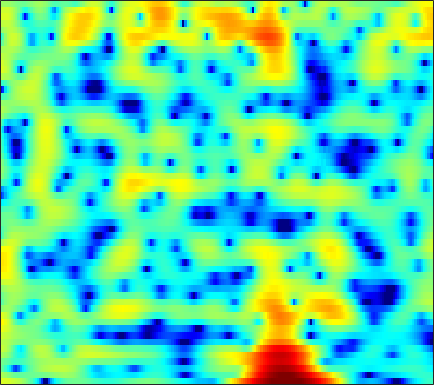

The data file committed next to this chart (first rows):
4.1414, 4.1062, 4.0198, 3.8783, 3.7352, 3.4874, 3.1686, 2.8798, 2.4268, 1.8814, 1.2297, 0.66498, -0.21653, -1.2705, -2.1865, -3.6408, -5.4807, -7.2334, -10.365, -15.304, -26.845, -23.857, -14.605, -10.312
2.217, 1.784, 1.17, 0.5407, 0.08209, -0.4739, -0.9258, -1.173, -1.366, -1.417, -1.364, -1.284, -1.16, -1.051, -0.9887, -0.9342, -0.9037, -0.8837, -0.8424, -0.7651, -0.6307, -0.4829, -0.2297, 0.07035
-0.9197, -1.822, -3.312, -5.231, -7.047, -10.15, -13.88, -15.28, -12.67, -9.237, -6.607, -5.076, -3.456, -2.187, -1.407, -0.5453, 0.16, 0.6089, 1.116, 1.538, 1.888, 2.114, 2.373, 2.584
-0.4835, -0.8588, -1.411, -1.981, -2.387, -2.855, -3.185, -3.311, -3.299, -3.091, -2.717, -2.356, -1.809, -1.228, -0.7964, -0.2517, 0.2452, 0.5769, 0.9545, 1.251, 1.467, 1.581, 1.673, 1.708
1.906, 1.593, 0.9973, 0.2096, -0.5028, -1.603, -2.826, -3.732, -4.706, -5.033, -4.503, -3.689, -2.381, -1.084, -0.2144, 0.7672, 1.535, 1.971, 2.366, 2.55, 2.527, 2.37, 1.977, 1.367
3.233, 3.021, 2.488, 1.665, 0.8422, -0.5592, -2.346, -3.916, -6.007, -6.979, -5.911, -4.402, -2.395, -0.7295, 0.2731, 1.312, 2.046, 2.417, 2.691, 2.72, 2.508, 2.188, 1.523, 0.5438
2.663, 2.557, 2.303, 1.933, 1.599, 1.11, 0.6149, 0.2751, -0.08956, -0.3167, -0.3937, -0.3545, -0.2122, -0.02521, 0.1142, 0.2714, 0.3594, 0.3674, 0.2902, 0.1113, -0.1739, -0.4472, -0.8816, -1.384
3.554, 3.365, 3.059, 2.699, 2.407, 2.007, 1.611, 1.331, 0.9875, 0.6903, 0.4439, 0.2875, 0.1111, -0.05473, -0.1857, -0.3822, -0.6254, -0.8509, -1.21, -1.643, -2.14, -2.54, -3.07, -3.549
5.096, 4.718, 4.149, 3.518, 3.015, 2.329, 1.658, 1.192, 0.6562, 0.2544, -0.005707, -0.1315, -0.2344, -0.3049, -0.3706, -0.5244, -0.7897, -1.085, -1.638, -2.405, -3.44, -4.422, -6.008, -7.837
6.357, 5.786, 4.863, 3.732, 2.72, 1.14, -0.6653, -2.063, -3.635, -4.276, -3.841, -3.148, -2.16, -1.314, -0.8264, -0.3855, -0.1747, -0.1653, -0.3715, -0.8577, -1.674, -2.56, -4.178, -6.315
4.567, 4.188, 3.453, 2.365, 1.243, -0.7611, -3.535, -6.334, -10.95, -12.26, -9.022, -6.931, -5.064, -3.91, -3.298, -2.641, -1.988, -1.5, -0.8804, -0.3577, 0.04313, 0.2327, 0.3556, 0.4199
0.2081, 0.88, 1.369, 1.438, 1.243, 0.6984, -0.1111, -0.814, -1.758, -2.6, -3.461, -4.228, -5.575, -7.67, -9.91, -12.92, -11.39, -8.293, -4.834, -2.358, -0.5948, 0.403, 1.388, 2.069
-2.426, -1.125, 0.1074, 0.8762, 1.21, 1.359, 1.242, 1.018, 0.543, -0.1246, -0.9747, -1.755, -2.998, -4.43, -5.473, -6.335, -5.98, -4.985, -3.351, -1.752, -0.4208, 0.3792, 1.222, 1.808
-1.452, -0.6688, 0.2042, 0.8499, 1.181, 1.431, 1.492, 1.424, 1.197, 0.8304, 0.3917, 0.02676, -0.472, -0.9068, -1.17, -1.391, -1.405, -1.283, -1, -0.6442, -0.2699, -0.01604, 0.2539, 0.4353
0.2757, 0.861, 1.471, 1.882, 2.067, 2.171, 2.114, 1.97, 1.683, 1.297, 0.8536, 0.5042, 0.04263, -0.3699, -0.6367, -0.898, -1.061, -1.131, -1.129, -1.093, -1.038, -1.003, -1.004, -1.063
2.887, 3.243, 3.542, 3.65, 3.606, 3.385, 2.982, 2.576, 1.905, 1.124, 0.2495, -0.4196, -1.271, -2.024, -2.459, -2.853, -3.059, -3.102, -3.071, -2.972, -2.87, -2.811, -2.771, -2.829
5.389, 5.505, 5.484, 5.256, 4.942, 4.315, 3.455, 2.652, 1.338, -0.2342, -2.082, -3.637, -5.87, -7.958, -9.017, -9.391, -8.765, -8.081, -7.294, -6.673, -6.24, -6.029, -5.808, -5.681
6.664, 6.625, 6.374, 5.887, 5.359, 4.425, 3.216, 2.108, 0.3119, -1.859, -4.506, -6.956, -11.11, -17.17, -22.51, -19.3, -15.16, -13.29, -11.91, -11.33, -11.22, -11.32, -11.35, -11
7.019, 6.911, 6.561, 5.956, 5.324, 4.241, 2.846, 1.61, -0.2798, -2.464, -4.821, -6.593, -8.755, -10.44, -11.3, -11.95, -12.09, -12.31, -12.87, -14.19, -16.72, -19.95, -28.13, -22.85
6.905, 6.838, 6.557, 6.023, 5.433, 4.358, 2.923, 1.584, -0.618, -3.421, -6.877, -9.957, -13.72, -14.17, -12.87, -11.14, -10.03, -9.701, -9.819, -10.47, -11.45, -12.24, -13.12, -13.02
5.435, 5.628, 5.716, 5.572, 5.282, 4.614, 3.614, 2.58, 0.8484, -1.367, -4.141, -6.46, -8.953, -9.182, -8.186, -6.654, -5.641, -5.126, -4.846, -4.887, -5.241, -5.589, -6.163, -6.885
0.9904, 1.936, 2.903, 3.52, 3.759, 3.802, 3.541, 3.165, 2.507, 1.694, 0.8403, 0.2391, -0.4145, -0.8049, -0.9445, -0.962, -0.9557, -0.9771, -1.068, -1.302, -1.743, -2.209, -2.982, -4.077
-3.72, -1.902, -0.1766, 0.9781, 1.564, 2.053, 2.268, 2.308, 2.191, 1.978, 1.72, 1.516, 1.267, 1.069, 0.9656, 0.8409, 0.755, 0.6615, 0.4969, 0.2461, -0.09116, -0.4536, -1.065, -1.837
-2.761, -1.915, -0.9386, -0.1753, 0.2524, 0.6293, 0.8329, 0.8828, 0.8435, 0.7315, 0.584, 0.4914, 0.4141, 0.3978, 0.4293, 0.5171, 0.6348, 0.73, 0.8136, 0.8386, 0.7835, 0.6849, 0.4436, 0.1146
-1.413, -1.119, -0.7543, -0.4841, -0.3602, -0.3189, -0.4334, -0.6363, -0.9849, -1.433, -1.891, -2.152, -2.306, -2.152, -1.845, -1.233, -0.56, -0.05359, 0.5565, 1.051, 1.393, 1.577, 1.701, 1.705
-1.374, -1.206, -1.031, -0.9507, -0.982, -1.171, -1.589, -2.09, -3.055, -4.458, -6.339, -8.043, -9.851, -9.194, -7.324, -4.677, -2.502, -1.207, 0.1601, 1.18, 1.915, 2.307, 2.671, 2.866
-3.076, -2.798, -2.476, -2.223, -2.115, -2.139, -2.39, -2.76, -3.654, -5.022, -7.083, -9.145, -11.8, -10.78, -8.093, -4.807, -2.33, -0.8821, 0.5724, 1.617, 2.36, 2.738, 3.049, 3.194
-6.799, -6.26, -5.395, -4.526, -3.934, -3.307, -2.883, -2.705, -2.604, -2.654, -2.752, -2.749, -2.568, -2.028, -1.407, -0.4287, 0.5638, 1.224, 1.944, 2.446, 2.71, 2.783, 2.709, 2.494
-15.64, -13.29, -9.802, -7.274, -5.885, -4.513, -3.465, -2.865, -2.057, -1.332, -0.6062, -0.05831, 0.6843, 1.419, 1.935, 2.538, 3.06, 3.305, 3.465, 3.389, 3.022, 2.574, 1.752, 0.7127
-11.18, -10.23, -8.296, -6.831, -6.163, -5.607, -5.209, -4.769, -3.83, -2.466, -0.8915, 0.2277, 1.618, 2.768, 3.475, 4.193, 4.633, 4.77, 4.665, 4.192, 3.32, 2.333, 0.5415, -1.982
-2.366, -2.991, -3.817, -4.885, -6.004, -8.321, -12.42, -16.84, -14.16, -7.781, -3.7, -1.455, 0.8162, 2.502, 3.462, 4.408, 4.923, 5.102, 4.993, 4.479, 3.567, 2.549, 0.7411, -1.63
0.4514, -0.4381, -1.724, -3.142, -4.303, -6.001, -7.635, -8.232, -7.67, -5.71, -3.429, -1.819, 0.0421, 1.577, 2.507, 3.444, 4.085, 4.329, 4.374, 4.093, 3.446, 2.765, 1.528, -0.0115
0.9895, 0.03334, -1.244, -2.525, -3.408, -4.421, -5.121, -5.24, -5.004, -4.239, -3.106, -2.122, -0.7971, 0.4793, 1.339, 2.288, 3.052, 3.415, 3.677, 3.674, 3.35, 2.966, 2.187, 1.148
0.4385, -0.7277, -2.387, -4.136, -5.454, -7.064, -8.233, -8.672, -8.394, -7.235, -5.645, -4.298, -2.558, -0.9166, 0.1659, 1.423, 2.395, 2.969, 3.496, 3.744, 3.743, 3.561, 3.122, 2.463
-0.777, -2.261, -4.569, -7.234, -9.602, -13.46, -18.74, -24.74, -21.23, -14.71, -10.3, -7.765, -4.917, -2.573, -1.082, 0.5916, 1.914, 2.709, 3.488, 3.966, 4.191, 4.158, 3.916, 3.442
-1.908, -3.628, -6.257, -9.314, -11.93, -15.51, -18.6, -19.94, -18.95, -15.75, -12, -9.366, -6.204, -3.563, -1.848, 0.06739, 1.614, 2.534, 3.469, 4.106, 4.415, 4.483, 4.306, 3.861
-2.543, -4.306, -6.969, -9.96, -12.54, -16.81, -23.4, -32.87, -22.76, -16.09, -11.62, -9.012, -5.973, -3.44, -1.788, 0.1147, 1.652, 2.605, 3.601, 4.272, 4.616, 4.681, 4.485, 3.981
-3.218, -5.195, -7.75, -10.01, -11.35, -12.61, -13.24, -13.24, -12.35, -10.79, -8.789, -7.204, -5.068, -3.01, -1.54, 0.229, 1.817, 2.786, 3.823, 4.516, 4.896, 4.92, 4.673, 4.063
-4.405, -7.94, -14.3, -18.94, -15.95, -12.71, -10.97, -10.22, -9.581, -9.153, -8.642, -7.872, -6.284, -4.095, -2.385, -0.2214, 1.626, 2.77, 3.941, 4.741, 5.152, 5.216, 4.971, 4.344
-1.639, -3.909, -6.845, -8.602, -8.677, -8.034, -7.644, -7.743, -8.563, -10.53, -14.97, -22.1, -15.59, -8.051, -4.635, -1.35, 0.9368, 2.247, 3.495, 4.306, 4.689, 4.77, 4.557, 4.044
1.634, 0.6328, -0.5578, -1.536, -2.08, -2.695, -3.228, -3.693, -4.501, -5.501, -6.371, -6.573, -5.693, -3.819, -2.283, -0.444, 1.044, 1.897, 2.708, 3.158, 3.292, 3.212, 2.875, 2.32
2.331, 1.807, 1.17, 0.6487, 0.3185, -0.0445, -0.3324, -0.5282, -0.7347, -0.8909, -0.8889, -0.7635, -0.4253, 0.0949, 0.5416, 1.129, 1.594, 1.829, 1.962, 1.856, 1.525, 1.087, 0.3372, -0.6219
1.08, 0.8089, 0.6072, 0.5748, 0.6178, 0.7552, 0.9049, 1.027, 1.196, 1.375, 1.536, 1.669, 1.845, 1.996, 2.084, 2.129, 2.048, 1.887, 1.499, 0.8995, 0.04256, -0.7827, -2.151, -3.847
-2.792, -2.878, -2.299, -1.353, -0.5951, 0.312, 1.071, 1.545, 2.053, 2.458, 2.762, 2.93, 3.081, 3.127, 3.083, 2.896, 2.558, 2.182, 1.489, 0.5653, -0.6393, -1.699, -3.421, -5.493
-19.22, -15.63, -7.762, -3.89, -2.024, -0.3054, 0.8992, 1.571, 2.25, 2.75, 3.145, 3.365, 3.561, 3.638, 3.597, 3.391, 2.985, 2.525, 1.704, 0.6007, -0.7722, -1.977, -3.792, -5.786
-3.529, -3.561, -2.62, -1.349, -0.5183, 0.3447, 0.9177, 1.237, 1.588, 1.928, 2.301, 2.607, 2.985, 3.278, 3.402, 3.393, 3.123, 2.733, 1.937, 0.7764, -0.7713, -2.249, -4.663, -7.644
2.566, 2.298, 1.994, 1.673, 1.364, 0.7921, 0.0012, -0.6915, -1.49, -1.71, -1.143, -0.3308, 0.8616, 1.881, 2.454, 2.916, 3.03, 2.891, 2.362, 1.461, 0.1192, -1.241, -3.568, -6.76
4.456, 4.059, 3.376, 2.463, 1.576, -0.04173, -2.363, -4.907, -10.68, -23.13, -10.38, -5.963, -2.473, -0.3403, 0.733, 1.666, 2.168, 2.297, 2.183, 1.772, 1.079, 0.3992, -0.6634, -1.788
4, 3.607, 2.955, 2.111, 1.321, 0.01492, -1.536, -2.853, -4.509, -5.326, -4.874, -3.962, -2.594, -1.406, -0.6951, 0.03013, 0.5046, 0.7213, 0.855, 0.8039, 0.6082, 0.4062, 0.06556, -0.2594
2.993, 2.757, 2.403, 1.971, 1.562, 0.9465, 0.2364, -0.3312, -0.9946, -1.507, -1.806, -1.899, -1.887, -1.764, -1.627, -1.372, -1.127, -0.9546, -0.7446, -0.6136, -0.5259, -0.4708, -0.4439, -0.4066
1.556, 1.707, 1.94, 2.107, 2.146, 2.04, 1.702, 1.358, 0.7465, -0.01832, -0.8457, -1.51, -2.383, -3.089, -3.394, -3.481, -3.186, -2.859, -2.446, -2.093, -1.866, -1.778, -1.613, -1.38
-2.444, -0.7844, 1.097, 2.382, 2.998, 3.36, 3.322, 3.045, 2.306, 1.173, -0.4478, -2.042, -4.758, -8.19, -10.34, -9.81, -7.076, -5.423, -4.044, -3.435, -3.551, -4.022, -4.832, -5.148
-4.887, -1.913, 0.7905, 2.46, 3.202, 3.68, 3.69, 3.365, 2.588, 1.41, -0.2816, -1.906, -4.702, -8.045, -10.03, -9.585, -7.121, -5.558, -4.364, -4.164, -4.955, -6.295, -10.04, -18.29
0.619, 1.16, 1.889, 2.437, 2.657, 2.686, 2.326, 1.854, 1.002, -0.0771, -1.24, -2.108, -3.186, -3.995, -4.317, -4.354, -4.087, -3.839, -3.6, -3.642, -3.946, -4.293, -4.817, -4.838
2.751, 2.923, 3.072, 3.038, 2.861, 2.354, 1.507, 0.6846, -0.7048, -2.307, -3.814, -4.636, -4.986, -4.663, -4.193, -3.445, -2.824, -2.518, -2.282, -2.249, -2.43, -2.701, -2.987, -3.114
3.996, 4.196, 4.251, 4.044, 3.695, 2.91, 1.766, 0.5484, -1.687, -5.02, -10.5, -17.75, -13.83, -7.507, -4.857, -2.683, -1.369, -0.7785, -0.4629, -0.6088, -1.237, -2.028, -3.485, -5.421
3.31, 3.586, 3.688, 3.534, 3.245, 2.644, 1.772, 0.9074, -0.5486, -2.313, -4.066, -4.897, -4.637, -3.248, -2.034, -0.6924, 0.2598, 0.6857, 0.839, 0.4987, -0.3643, -1.391, -3.526, -6.845
0.9689, 1.117, 1.17, 1.078, 0.9347, 0.6682, 0.2833, -0.01977, -0.4298, -0.7526, -0.9578, -0.9454, -0.6789, -0.1956, 0.214, 0.7953, 1.254, 1.463, 1.536, 1.332, 0.8501, 0.3121, -0.5914, -1.492
